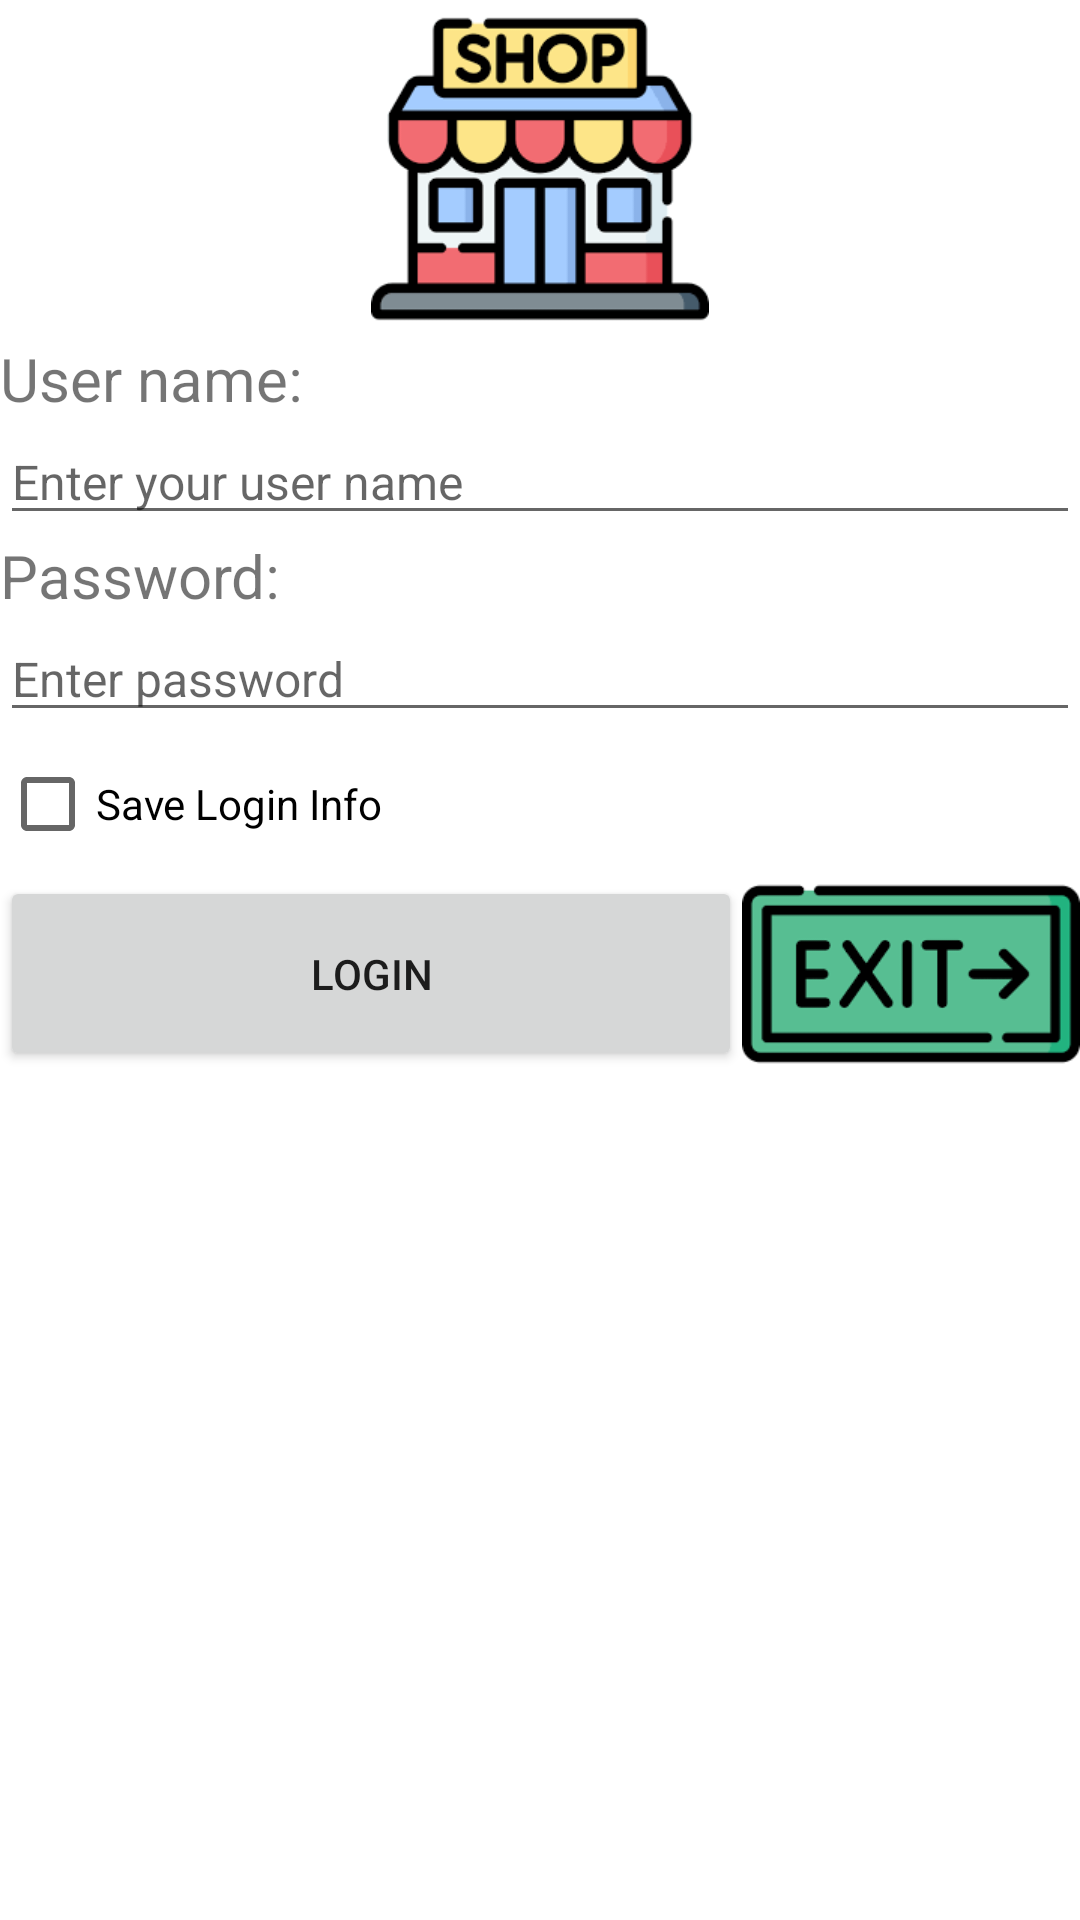

The Android layout XML behind this screen, and the referenced resources:
<!-- AndroidManifest.xml: application theme Theme.K22411CASampleProject -->
<!-- res/layout/activity_login.xml -->
<?xml version="1.0" encoding="utf-8"?>
<LinearLayout xmlns:android="http://schemas.android.com/apk/res/android"
    xmlns:app="http://schemas.android.com/apk/res-auto"
    xmlns:tools="http://schemas.android.com/tools"
    android:id="@+id/btnDraw"
    android:layout_width="match_parent"
    android:layout_height="match_parent"
    android:orientation="vertical"
    tools:context=".LoginActivity">

    <ImageView
        android:id="@+id/imageView"
        android:layout_width="match_parent"
        android:layout_height="wrap_content"
        app:srcCompat="@mipmap/ic_logo" />

    <TextView
        android:id="@+id/textView"
        android:layout_width="match_parent"
        android:layout_height="wrap_content"
        android:text="@string/title_login_username"
        android:textSize="20sp" />

    <EditText
        android:id="@+id/edtUserName"
        android:layout_width="match_parent"
        android:layout_height="wrap_content"
        android:ems="10"
        android:hint="@string/title_login_username_hint"
        android:inputType="text"
        android:textSize="16sp" />

    <TextView
        android:id="@+id/textView2"
        android:layout_width="match_parent"
        android:layout_height="wrap_content"
        android:text="@string/title_login_password"
        android:textSize="20sp" />

    <EditText
        android:id="@+id/edtPassword"
        android:layout_width="match_parent"
        android:layout_height="wrap_content"
        android:ems="10"
        android:hint="@string/title_password_hint"
        android:inputType="textPassword"
        android:textSize="16sp" />

    <CheckBox
        android:id="@+id/chkSaveLoginInfo"
        android:layout_width="match_parent"
        android:layout_height="wrap_content"
        android:text="@string/title_login_save_info" />

    <LinearLayout
        android:layout_width="match_parent"
        android:layout_height="match_parent"
        android:orientation="horizontal">

        <Button
            android:onClick="do_login"
            android:id="@+id/btnLogin"
            android:layout_width="271dp"
            android:layout_height="65dp"
            android:layout_weight="1"
            android:text="@string/title_login_btn"
            tools:ignore="OnClick" />

        <ImageButton
            android:onClick="do_exit"
            android:id="@+id/btnExit"
            android:layout_width="wrap_content"
            android:layout_height="65dp"
            android:layout_weight="1"
            app:srcCompat="@mipmap/ic_exitt"
            tools:ignore="OnClick" />

    </LinearLayout>
</LinearLayout>
<!-- resources referenced by this layout -->
<resources>
  <!-- mipmap ic_exitt: png bitmap (mipmap-xhdpi, 1886 bytes) -->
  <!-- mipmap ic_logo: png bitmap (mipmap-xhdpi, 3766 bytes) -->
  <string name="title_login_btn">Login</string>
  <string name="title_login_password">Password:</string>
  <string name="title_login_save_info">Save Login Info</string>
  <string name="title_login_username">User name:</string>
  <string name="title_login_username_hint">Enter your user name</string>
  <string name="title_password_hint">Enter password</string>
  <style name="Theme.K22411CASampleProject" parent="Base.Theme.K22411CASampleProjectWithActionBar" />
  <style name="Base.Theme.K22411CASampleProjectWithActionBar" parent="Theme.MaterialComponents.DayNight.DarkActionBar">
          
          
      </style>
</resources>
